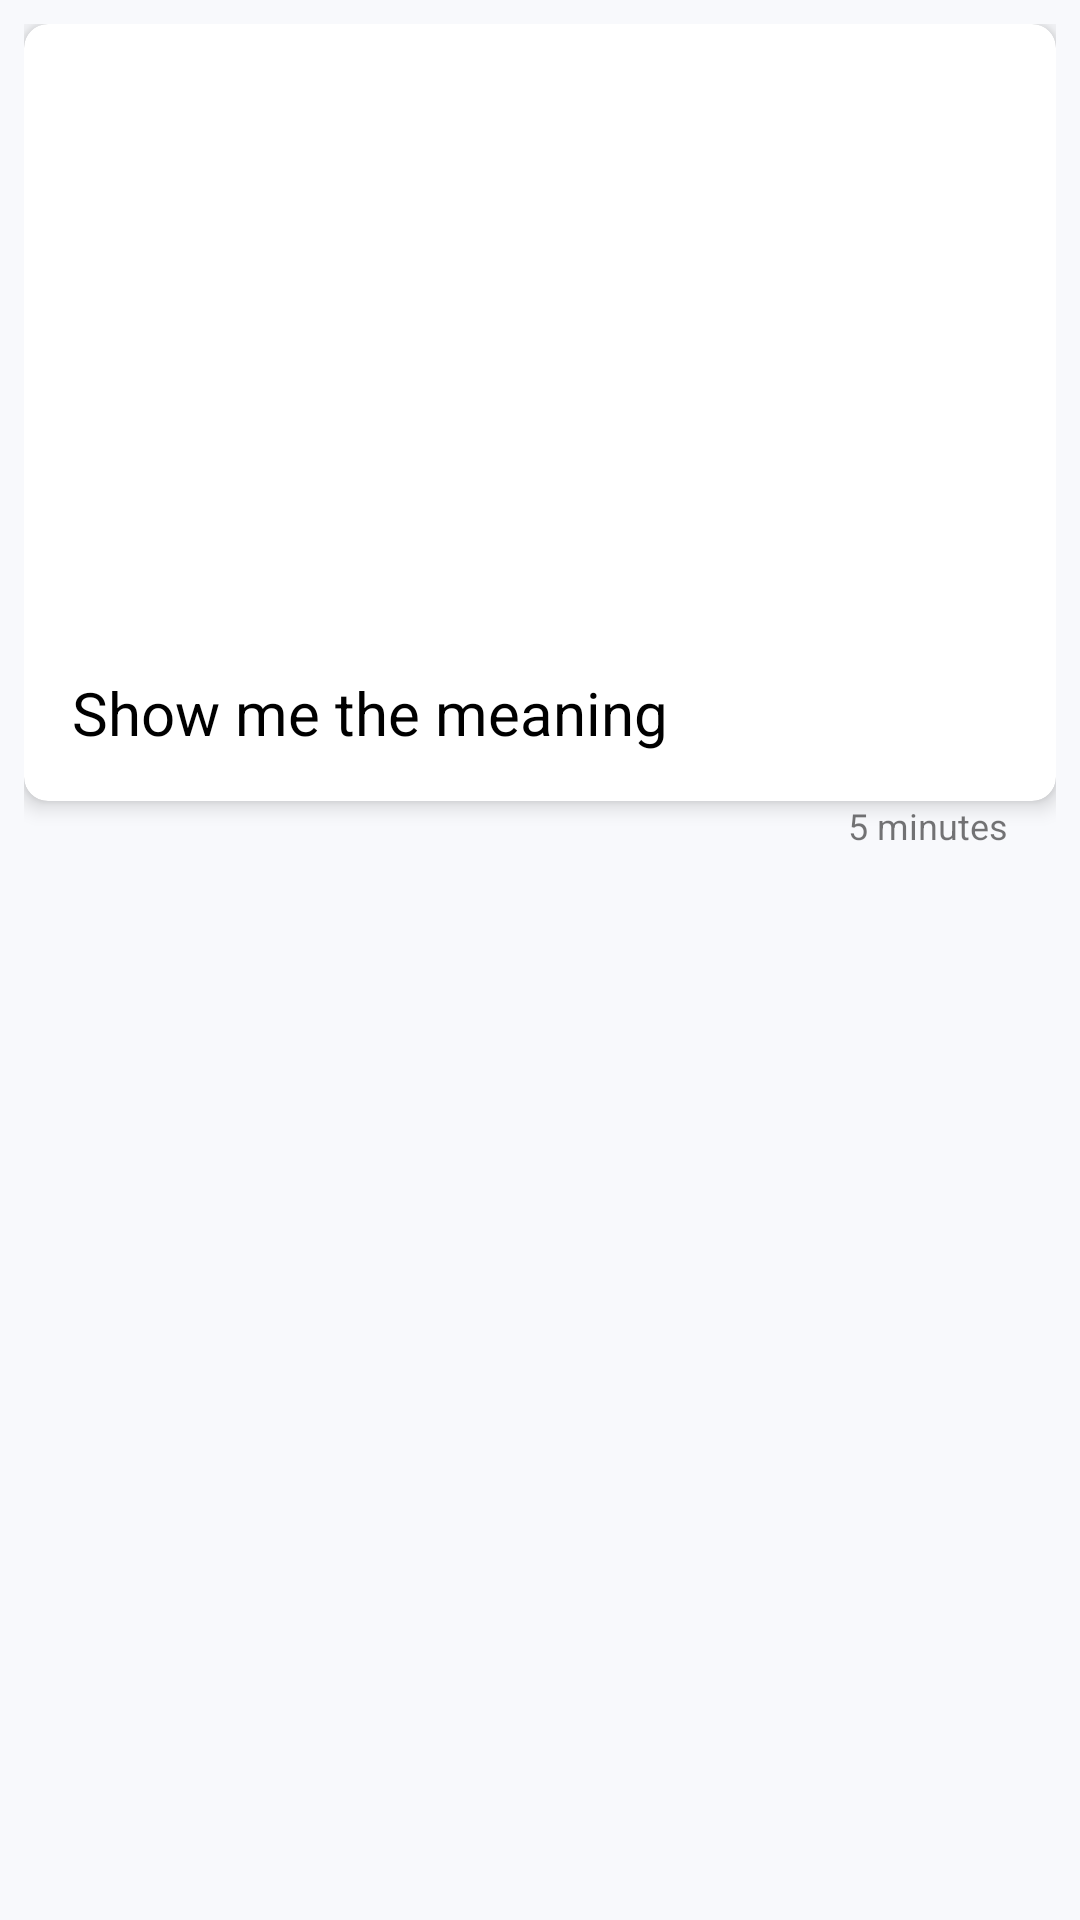

Here is an Android app screen rendered from its layout file. Give the layout XML and the strings, colors and styles it references.
<!-- AndroidManifest.xml: application theme Theme.Coneto -->
<!-- res/layout/layout_message_picture_friend.xml -->
<?xml version="1.0" encoding="utf-8"?>
<LinearLayout xmlns:android="http://schemas.android.com/apk/res/android"
    android:layout_width="match_parent"
    android:layout_height="wrap_content"
    xmlns:app="http://schemas.android.com/apk/res-auto"
    android:background="@color/chat_bg"
    android:orientation="vertical"
    android:padding="8dp">

    <androidx.cardview.widget.CardView
        android:layout_width="match_parent"
        android:layout_height="wrap_content"
        android:layout_gravity="right"
        app:cardBackgroundColor="@color/white"
        app:cardCornerRadius="8dp"
        app:cardElevation="4dp">

        <LinearLayout
            android:layout_width="match_parent"
            android:layout_height="wrap_content"
            android:orientation="vertical"
            android:padding="16dp">

            <ImageView
                android:layout_width="match_parent"
                android:layout_height="200dp"
                android:id="@+id/img_preview"
                android:scaleType="fitXY"
                android:src="@drawable/ic_baseline_image_24"/>

            <TextView
                android:layout_width="wrap_content"
                android:layout_height="wrap_content"
                android:id="@+id/text_chat_message"
                android:layout_gravity="center_vertical"
                android:layout_marginRight="4dp"
                android:textSize="20sp"
                android:text="Show me the meaning"
                android:textColor="@color/black"/>
        </LinearLayout>
    </androidx.cardview.widget.CardView>
    <TextView
        android:layout_width="wrap_content"
        android:layout_height="wrap_content"
        android:layout_gravity="right"
        android:id="@+id/text_time"
        android:text="5 minutes"
        android:layout_marginRight="16dp"
        android:textSize="12sp"
        />
</LinearLayout>
<!-- resources referenced by this layout -->
<resources>
  <color name="black">#FF000000</color>
  <color name="chat_bg">#F8F9FC</color>
  <color name="white">#FFFFFFFF</color>
  <style name="Theme.Coneto" parent="Theme.MaterialComponents.DayNight.NoActionBar">
          
          <item name="colorPrimary">@color/purple_500</item>
          <item name="colorPrimaryVariant">@color/purple_700</item>
          <item name="colorOnPrimary">@color/white</item>
          
          <item name="colorSecondary">@color/teal_200</item>
          <item name="colorSecondaryVariant">@color/teal_700</item>
          <item name="colorOnSecondary">@color/black</item>
          
          <item name="android:statusBarColor">?attr/colorPrimaryVariant</item>
          
      </style>
  <color name="purple_500">#FF6200EE</color>
  <color name="purple_700">#FF3700B3</color>
  <color name="teal_200">#FF03DAC5</color>
  <color name="teal_700">#FF018786</color>
</resources>
